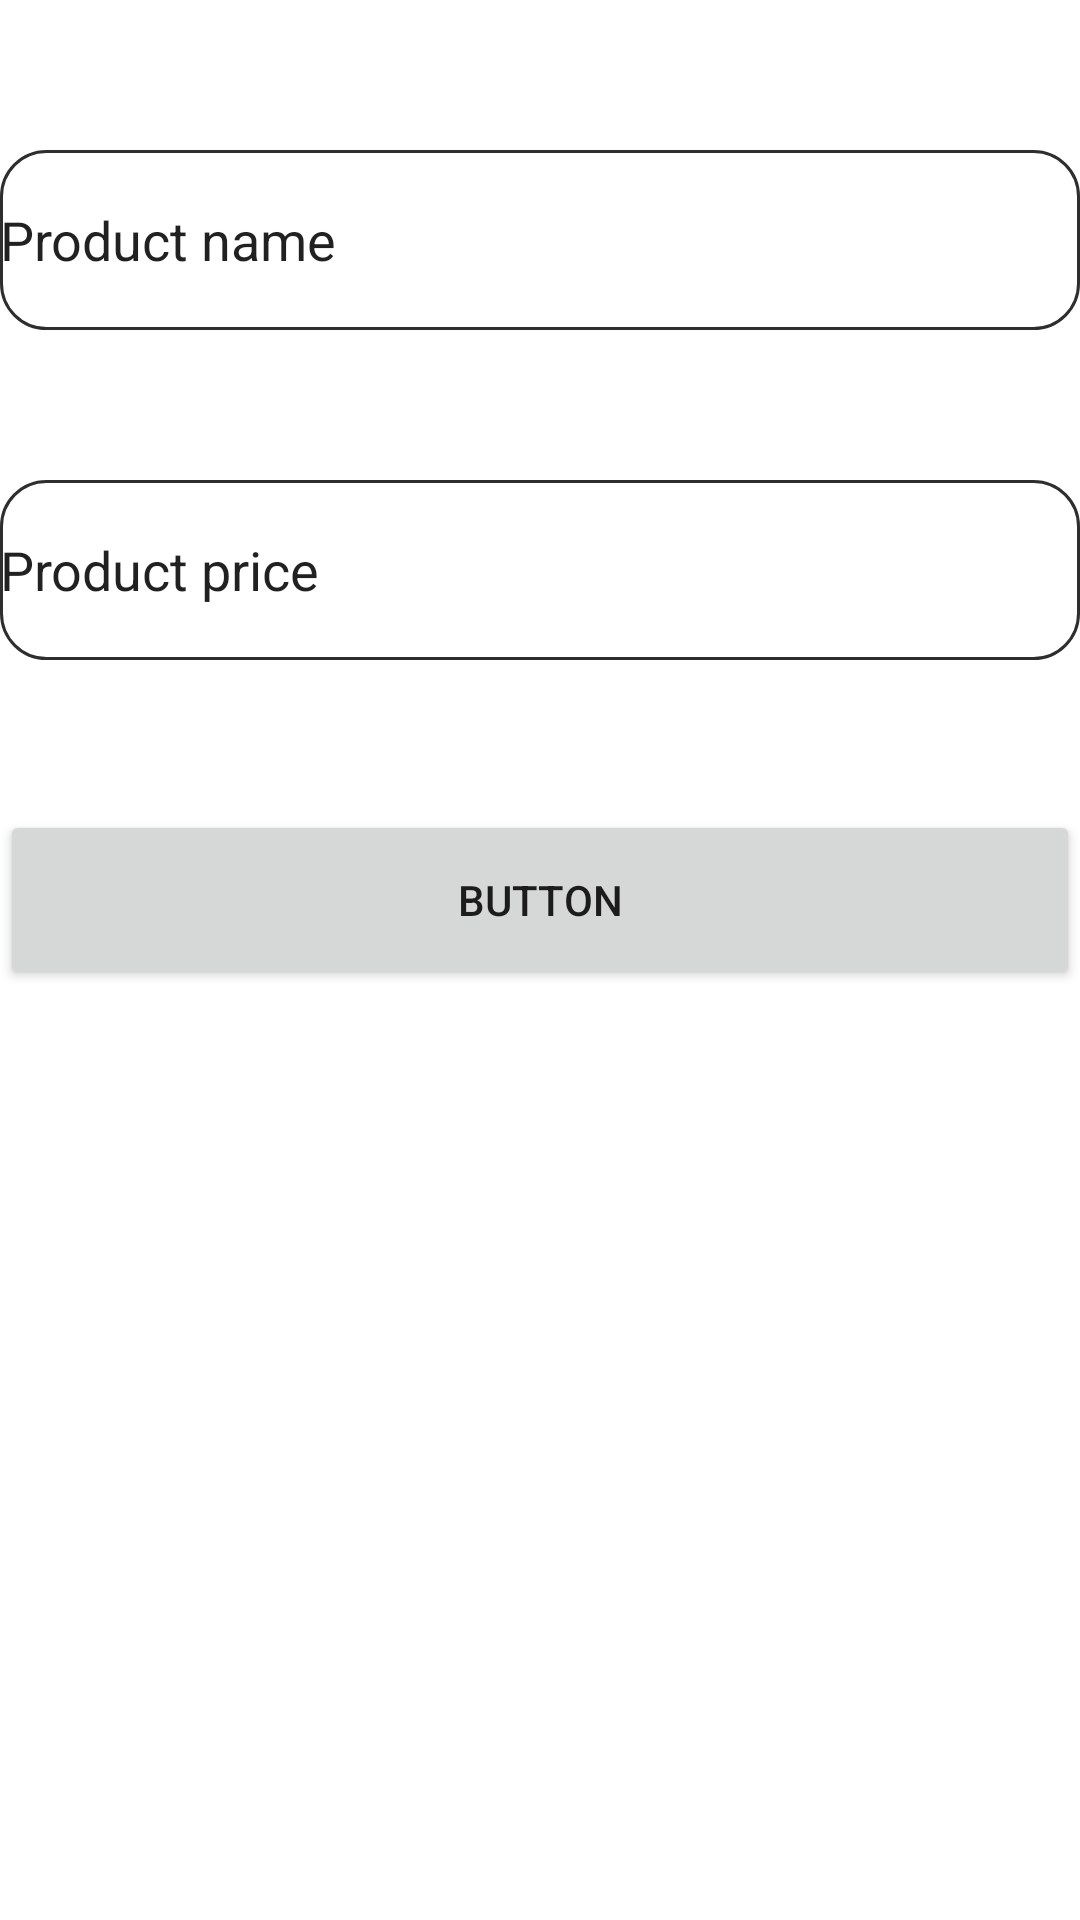

Android layout source for this screen:
<!-- AndroidManifest.xml: application theme Theme.IPHARM -->
<!-- res/layout/activity_upload.xml -->
<?xml version="1.0" encoding="utf-8"?>
<androidx.constraintlayout.widget.ConstraintLayout xmlns:android="http://schemas.android.com/apk/res/android"
    xmlns:app="http://schemas.android.com/apk/res-auto"
    xmlns:tools="http://schemas.android.com/tools"
    android:layout_width="match_parent"
    android:layout_height="match_parent"
    tools:context=".UploadActivity">


    <ImageView
        android:id="@+id/productimg"
        android:layout_width="wrap_content"
        android:layout_height="wrap_content"
        app:srcCompat="@drawable/java" />

    <EditText
        android:id="@+id/edt_productname"
        android:layout_width="match_parent"
        android:layout_height="60dp"
        android:layout_marginTop="50dp"
        android:background="@drawable/background_searchview"
        android:ems="10"
        android:inputType="textPersonName"
        android:text="Product name"
        app:layout_constraintEnd_toEndOf="parent"
        app:layout_constraintStart_toStartOf="parent"
        app:layout_constraintTop_toBottomOf="@+id/productimg" />

    <EditText
        android:id="@+id/edt_productprice"
        android:layout_width="match_parent"
        android:layout_height="60dp"
        android:layout_marginTop="50dp"
        android:ems="10"
        android:inputType="textPersonName"
        android:text="Product price"
        android:background="@drawable/background_searchview"
        app:layout_constraintEnd_toEndOf="parent"
        app:layout_constraintStart_toStartOf="parent"
        app:layout_constraintTop_toBottomOf="@+id/edt_productname" />

    <Button
        android:id="@+id/btn_upload"
        android:layout_width="match_parent"
        android:layout_height="60dp"
        android:layout_marginTop="50dp"
        android:text="Button"
        app:layout_constraintEnd_toEndOf="parent"
        app:layout_constraintStart_toStartOf="parent"
        app:layout_constraintTop_toBottomOf="@+id/edt_productprice" />
</androidx.constraintlayout.widget.ConstraintLayout>
<!-- resources referenced by this layout -->
<resources>
  <!-- drawable background_searchview (drawable) -->
  <?xml version="1.0" encoding="utf-8"?>
  <shape xmlns:android="http://schemas.android.com/apk/res/android"
      android:shape="rectangle">
      <solid android:color="#fff"/>
      <corners android:radius="15dp"/>
      <stroke android:color="#2E2E2E" android:width="1dp"/>
  
  </shape>
  <style name="Theme.IPHARM" parent="Theme.MaterialComponents.DayNight.NoActionBar">
          
          <item name="colorPrimary">@color/purple_500</item>
          <item name="colorPrimaryVariant">@color/purple_700</item>
          <item name="colorOnPrimary">@color/white</item>
          
          <item name="colorSecondary">@color/teal_200</item>
          <item name="colorSecondaryVariant">@color/teal_700</item>
          <item name="colorOnSecondary">@color/black</item>
          
          <item name="android:statusBarColor">?attr/colorPrimaryVariant</item>
          
      </style>
  <color name="purple_500">#FF6200EE</color>
  <color name="purple_700">#FF3700B3</color>
  <color name="white">#FFFFFFFF</color>
  <color name="teal_200">#FF03DAC5</color>
  <color name="teal_700">#FF018786</color>
  <color name="black">#FF000000</color>
</resources>
